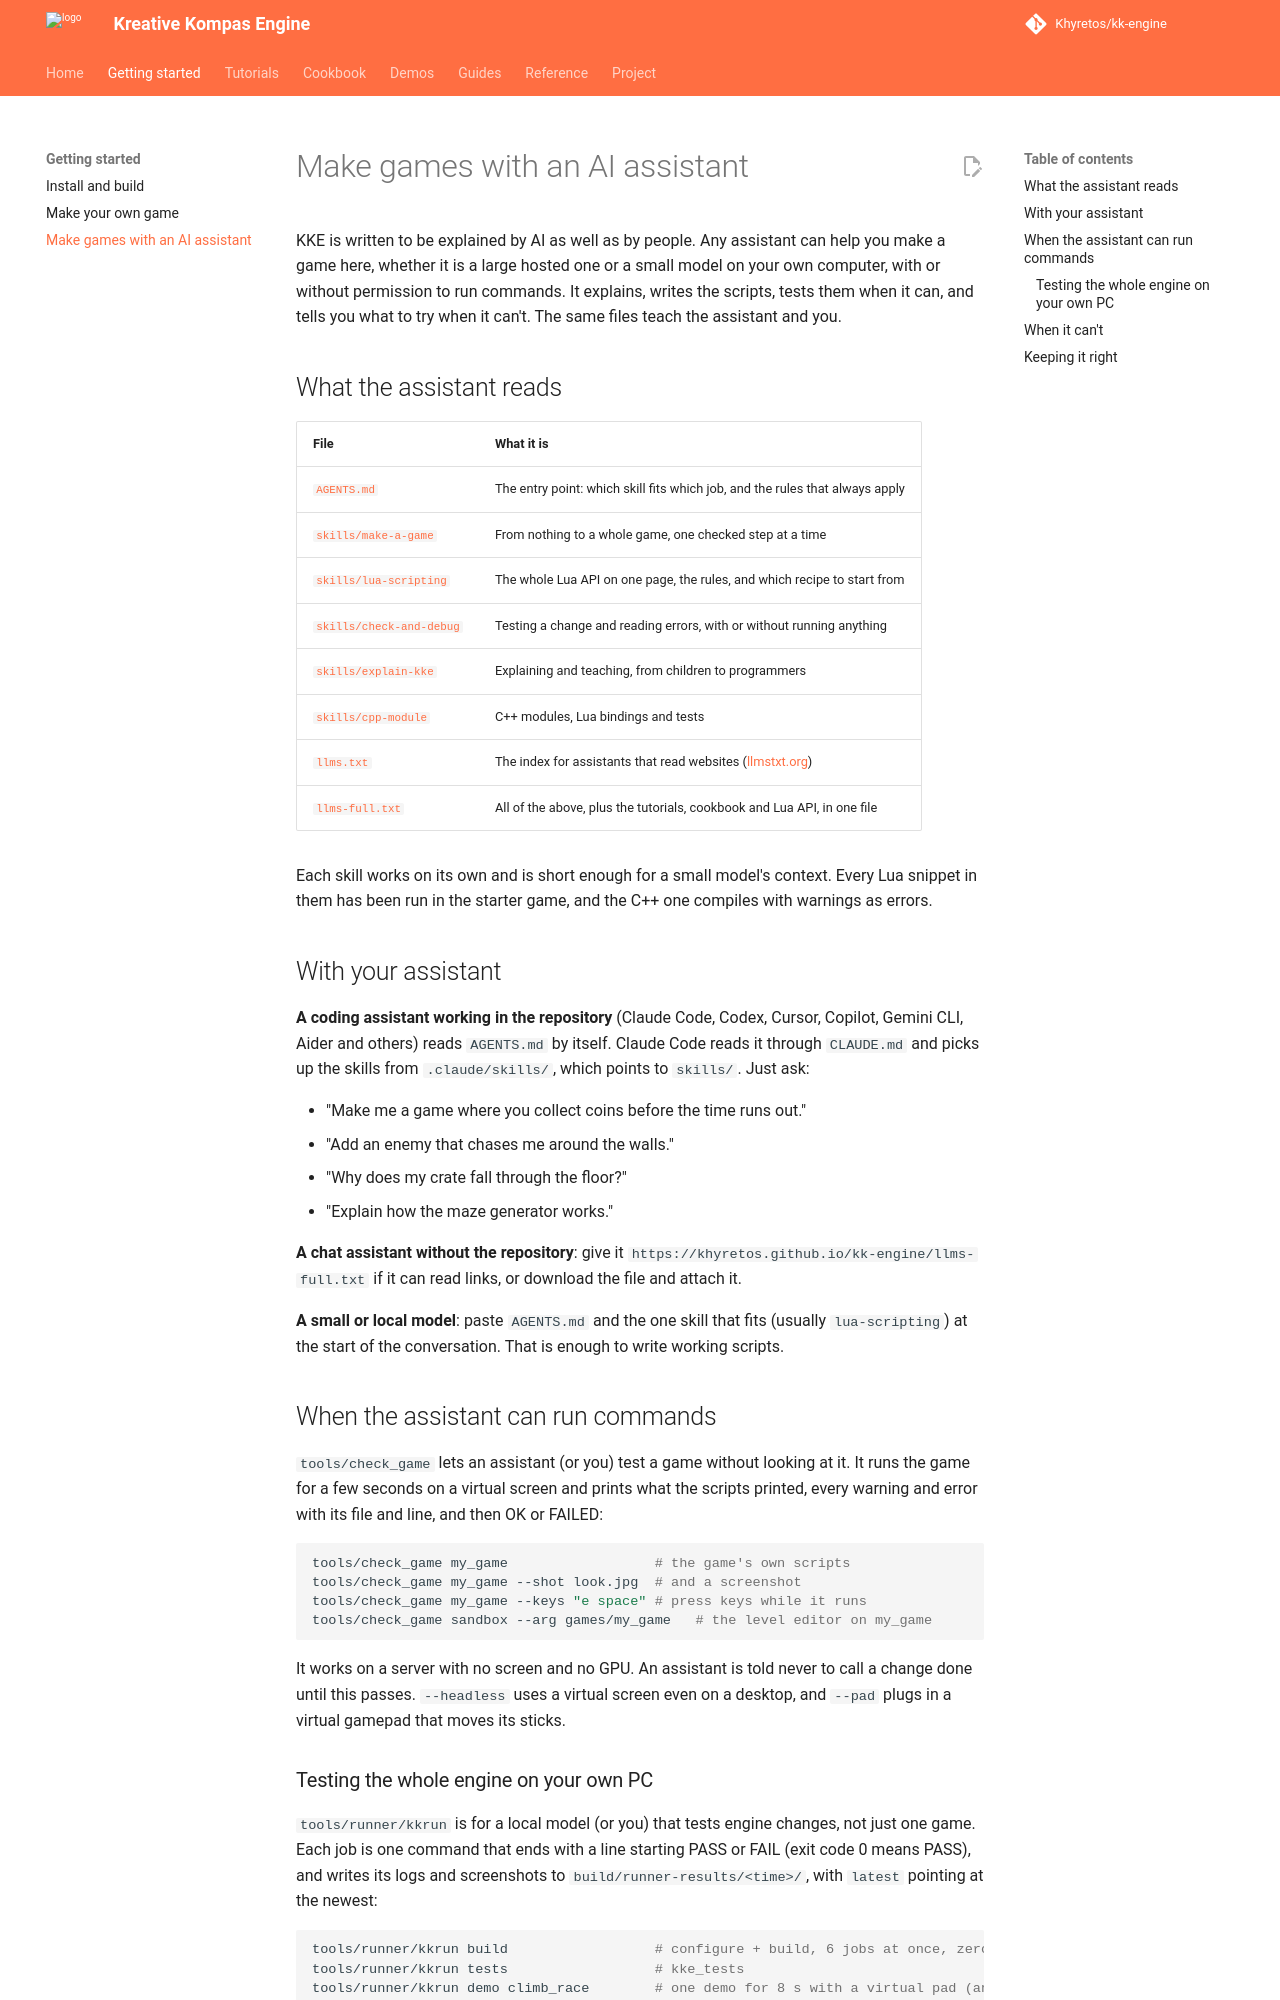

repository: Khyretos/kk-engine · page: AI_ASSISTANTS/index.html · generator: mkdocs

# Make games with an AI assistant

KKE is written to be explained by AI as well as by people. Any assistant
can help you make a game here, whether it is a large hosted one or a
small model on your own computer, with or without permission to run
commands. It explains, writes the scripts, tests them when it can, and
tells you what to try when it can't. The same files teach the assistant
and you.

## What the assistant reads

| File | What it is |
|---|---|
| [`AGENTS.md`](../AGENTS.md) | The entry point: which skill fits which job, and the rules that always apply |
| [`skills/make-a-game`](../skills/make-a-game/SKILL.md) | From nothing to a whole game, one checked step at a time |
| [`skills/lua-scripting`](../skills/lua-scripting/SKILL.md) | The whole Lua API on one page, the rules, and which recipe to start from |
| [`skills/check-and-debug`](../skills/check-and-debug/SKILL.md) | Testing a change and reading errors, with or without running anything |
| [`skills/explain-kke`](../skills/explain-kke/SKILL.md) | Explaining and teaching, from children to programmers |
| [`skills/cpp-module`](../skills/cpp-module/SKILL.md) | C++ modules, Lua bindings and tests |
| [`llms.txt`](https://khyretos.github.io/kk-engine/llms.txt) | The index for assistants that read websites ([llmstxt.org](https://llmstxt.org)) |
| [`llms-full.txt`](https://khyretos.github.io/kk-engine/llms-full.txt) | All of the above, plus the tutorials, cookbook and Lua API, in one file |

Each skill works on its own and is short enough for a small model's
context. Every Lua snippet in them has been run in the starter game, and
the C++ one compiles with warnings as errors.

## With your assistant

**A coding assistant working in the repository** (Claude Code, Codex,
Cursor, Copilot, Gemini CLI, Aider and others) reads `AGENTS.md` by
itself. Claude Code reads it through `CLAUDE.md` and picks up the
skills from `.claude/skills/`, which points to `skills/`. Just ask:

- "Make me a game where you collect coins before the time runs out."
- "Add an enemy that chases me around the walls."
- "Why does my crate fall through the floor?"
- "Explain how the maze generator works."

**A chat assistant without the repository**: give it
`https://khyretos.github.io/kk-engine/llms-full.txt` if it can read
links, or download the file and attach it.

**A small or local model**: paste `AGENTS.md` and the one skill that
fits (usually `lua-scripting`) at the start of the conversation. That
is enough to write working scripts.

## When the assistant can run commands

`tools/check_game` lets an assistant (or you) test a game without
looking at it. It runs the game for a few seconds on a virtual screen
and prints what the scripts printed, every warning and error with its
file and line, and then OK or FAILED:

```bash
tools/check_game my_game                  # the game's own scripts
tools/check_game my_game --shot look.jpg  # and a screenshot
tools/check_game my_game --keys "e space" # press keys while it runs
tools/check_game sandbox --arg games/my_game   # the level editor on my_game
```

It works on a server with no screen and no GPU. An assistant is told
never to call a change done until this passes. `--headless` uses a
virtual screen even on a desktop, and `--pad` plugs in a virtual
gamepad that moves its sticks.
